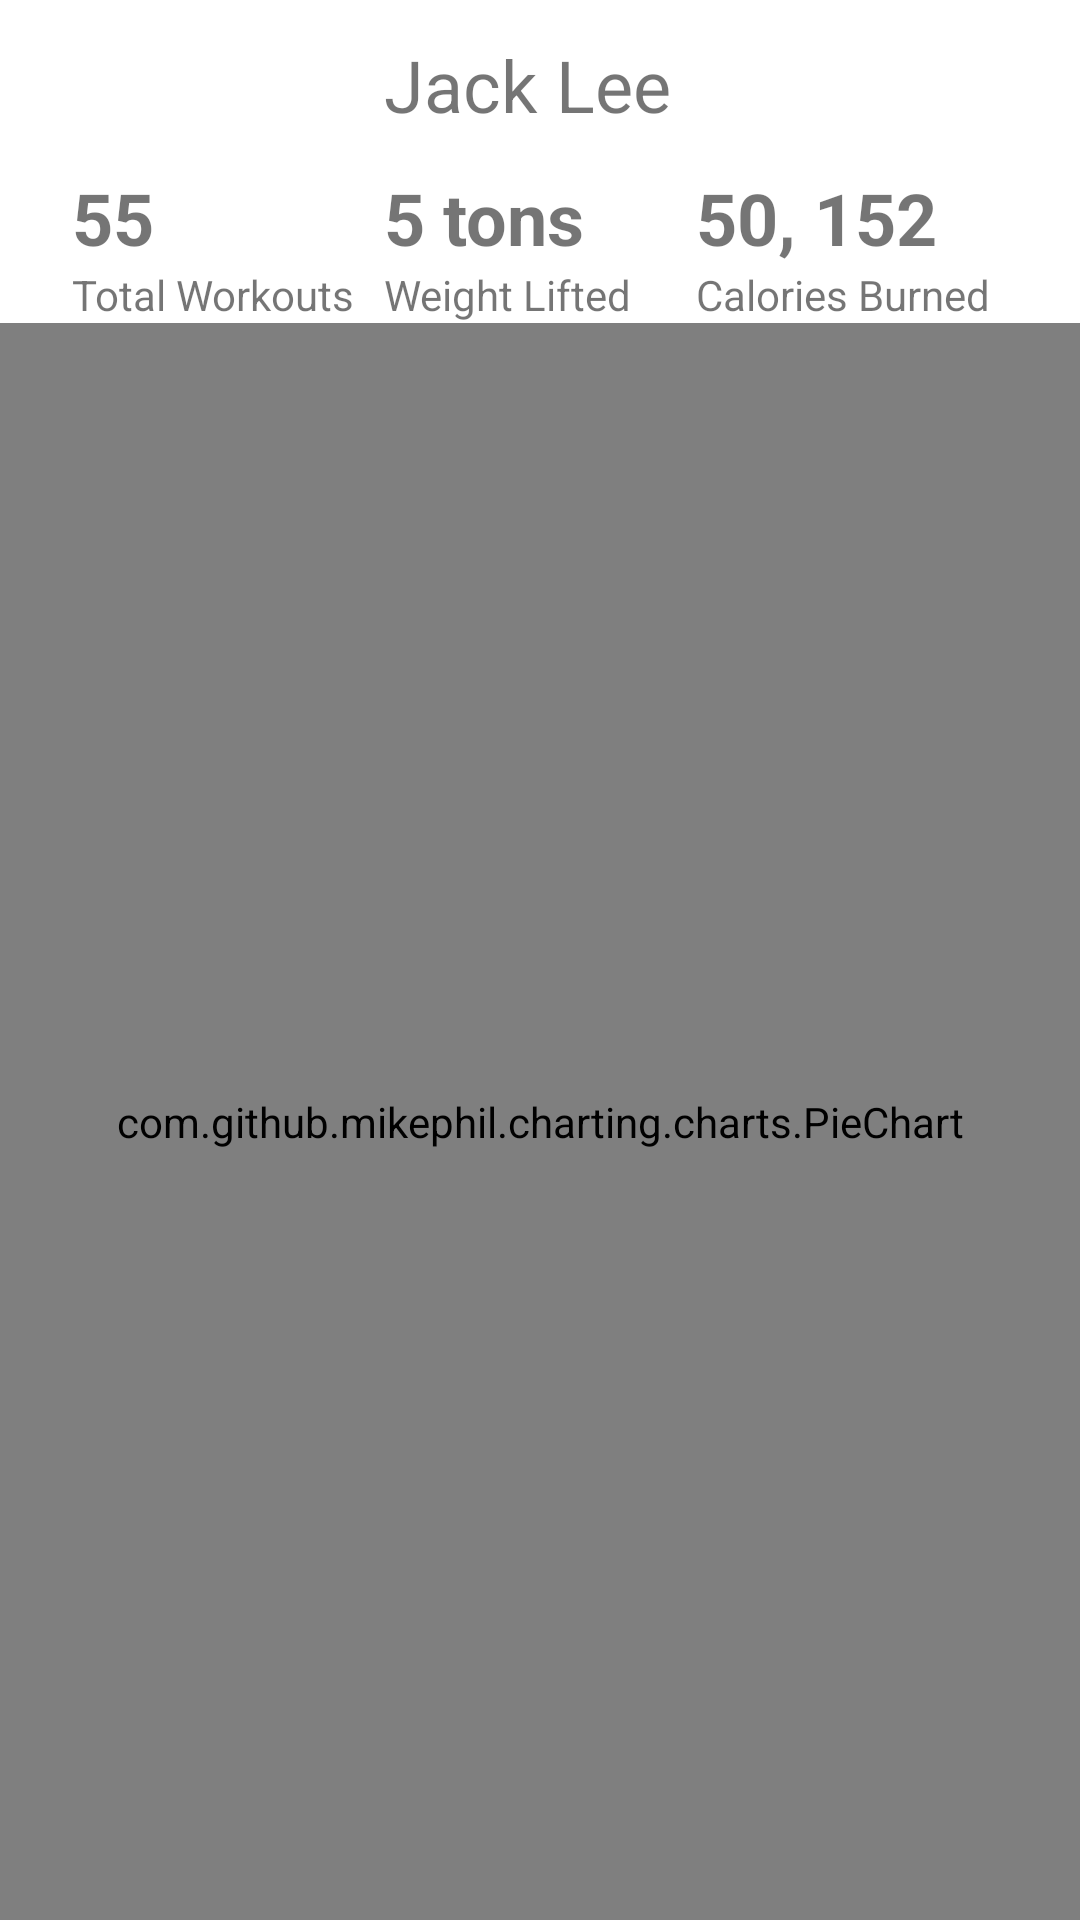

This screen was rendered from an Android layout file. Write that file and the resources it references.
<!-- AndroidManifest.xml: application theme AppTheme -->
<!-- res/layout/progress_fragment.xml -->
<?xml version="1.0" encoding="utf-8"?>
<LinearLayout android:layout_height="match_parent"
    android:layout_width="match_parent"
    xmlns:android="http://schemas.android.com/apk/res/android"
    android:orientation="vertical"
    android:background="@color/white">
    <LinearLayout
        android:layout_width="match_parent"
        android:layout_height="wrap_content"
        android:orientation="horizontal" >
        <androidx.appcompat.widget.AppCompatImageButton
            android:id="@+id/progress_sort_button"
            android:layout_width="wrap_content"
            android:layout_height="wrap_content"
            android:src="@drawable/ic_sort_black_24dp"
            android:layout_marginRight="16dp"
            android:layout_marginLeft="8dp"
            android:padding="12dp"
            android:background="@color/white"/>
        <TextView
            android:layout_width="match_parent"
            android:layout_height="wrap_content"
            android:paddingLeft="80dp"
            android:paddingTop="12dp"
            android:text="Jack Lee"
            android:layout_gravity="center"
            android:textSize="24sp" />

    </LinearLayout>
    <LinearLayout
        android:id="@+id/progress_stats"
        android:layout_width="match_parent"
        android:layout_height="wrap_content"
        android:orientation="horizontal"
        android:paddingLeft="24dp"
        android:paddingRight="24dp"
        android:paddingTop="12dp">
        <TextView
            android:layout_width="0dp"
            android:layout_height="match_parent"
            android:text="55"
            android:textSize="24sp"
            android:textStyle="bold"
            android:layout_weight="1"/>
        <TextView
            android:layout_width="0dp"
            android:layout_height="match_parent"
            android:textSize="24sp"
            android:textStyle="bold"
            android:text="5 tons"
            android:layout_weight="1"/>
        <TextView
            android:layout_width="0dp"
            android:layout_height="match_parent"
            android:textSize="24sp"
            android:textStyle="bold"
            android:text="50, 152"
            android:layout_weight="1"/>
    </LinearLayout>
    <LinearLayout
        android:id="@+id/progress_stats_titles"
        android:layout_width="match_parent"
        android:layout_height="wrap_content"
        android:orientation="horizontal"
        android:paddingLeft="24dp"
        android:paddingRight="24dp" >
        <TextView
            android:layout_width="0dp"
            android:layout_height="match_parent"
            android:text="Total Workouts"
            android:layout_weight="1"/>
        <TextView
            android:layout_width="0dp"
            android:layout_height="match_parent"
            android:text="Weight Lifted"
            android:layout_weight="1"/>
        <TextView
            android:layout_width="0dp"
            android:layout_height="match_parent"
            android:text="Calories Burned"
            android:layout_weight="1"/>
    </LinearLayout>

    <com.github.mikephil.charting.charts.PieChart
        android:id="@+id/progress_piechart"
        android:layout_width="match_parent"
        android:layout_height="match_parent"
        android:padding="16dp" />

</LinearLayout>
<!-- resources referenced by this layout -->
<resources>
  <color name="white">#FFFFFF</color>
  <style name="AppTheme" parent="Theme.AppCompat.Light.NoActionBar">
          <item name="colorPrimaryDark">@color/darkGray</item>
          <item name="colorPrimary">@color/black</item>
          <item name="colorAccent">@color/black</item>
          <item name="overlapAnchor">false</item>
          <item name="android:actionOverflowButtonStyle">@style/AppTheme.OverFlow</item>
      </style>
  <color name="darkGray">#202020</color>
  <color name="black">#000000</color>
  <style name="AppTheme.OverFlow">
          <item name="android:src">@drawable/ic_overflow_white_24dp</item>
          <item name="android:paddingRight">16dp</item>
          <item name="android:paddingLeft">8dp</item>
      </style>
</resources>
